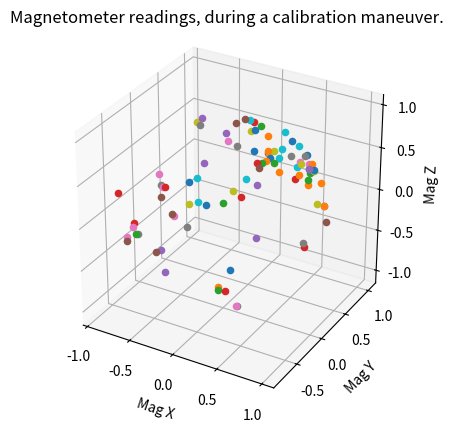

Write the Python code that produced this figure.
# temp hijacking this
import numpy as np

points = [
(0.41688284, 0.1495407, -0.10693686),
(0.16418958, 0.22327341, -0.028931547),
(0.15002899, 0.17871639, 0.039796136),
(0.1439253, 0.12854396, 0.08252205),
(0.47181615, 0.0028077029, -0.006714072),
(0.16895047, -0.06335643, 0.1782281),
(0.2238838, -0.22205268, 0.18347728),
(0.26868495, -0.22681357, 0.17334513),
(0.35670033, -0.3977172, 0.07324442),
(0.37647635, -0.33936584, 0.10242012),
(0.29078037, -0.48133793, 0.03723258),
(0.50294507, 0.10144353, -0.23438215),
(0.3361919, -0.43433943, 0.03112888),
(0.3869747, -0.3894162, 0.048463393),
(0.41334268, -0.3173925, 0.070192575),
(0.16382337, 0.017456587, 0.15759759),
(0.40174565, 0.13830988, -0.0695822),
(0.05566576, -0.15051728, 0.1861629),
(0.4364147, 0.114627525, -0.08459731),
(0.15491195, 0.07470931, 0.120975375),
(0.13257241, 0.015869625, -0.60963774),
(0.14587848, -0.0987579, -0.63039035),
(0.1495407, -0.105838194, -0.63734853),
(0.1767632, -0.09729301, -0.6399121),
(-0.034546953, -0.22254097, -0.53028965),
(0.143437, 0.26880702, -0.14258248),
(0.31690422, 0.22168645, -0.123783074),
(0.26966155, 0.23364972, -0.11035493),
(0.15295877, 0.26319164, -0.136845),
(0.3098239, 0.21729179, -0.14539018),
(0.37623218, 0.16663106, -0.045289468),
(0.5205237, 0.017334513, -0.06946013),
(0.3846553, -0.22791223, 0.1208533),
(0.3704947, -0.24243905, 0.12683493),
(0.18543047, -0.17224647, 0.19019136),
(0.3864864, -0.25464645, 0.110965304),
(0.31299785, -0.24036378, -0.5953551),
(0.30896938, -0.227546, -0.6023133),
(0.46070743, -0.04895169, 0.04174932),
(0.2200995, 0.24414808, -0.09094516),
(0.33545947, -0.21045564, 0.159917),
(0.39234596, -0.21472824, 0.12475967),
(0.41444135, -0.18628499, 0.1076693),
(0.43836787, 0.07373272, -0.4395886),
(0.48890653, 0.1259804, -0.24732201),
(-0.14429152, -0.005981628, -0.3822138),
(-0.14172795, 0.007202368, -0.3960082),
(-0.092043824, 0.03320414, -0.4547258),
(-0.06640828, 0.034913175, 0.08130131),
(0.20532854, -0.41029084, 0.10180975),
(0.18066958, -0.42799157, 0.08545183),
(0.31153294, 0.23194067, -0.19202246),
(0.3949095, 0.16589862, -0.13061923),
(0.0926542, -0.4626606, 0.061769463),
(-0.022827845, -0.002929777, 0.12671286),
(0.09399701, -0.49220252, 0.03112888),
(0.0860622, -0.46620074, 0.05896176),
(0.074221015, -0.45899838, 0.06225776),
(0.22498246, -0.49806207, 0.033082064),
(0.2573321, -0.4865871, 0.044923246),
(0.46436965, 0.058717612, -0.04358043),
(0.37464523, 0.19629505, -0.20899075),
(0.37403485, 0.19348735, -0.18347728),
(-0.19385357, -0.3460799, -0.10058901),
(-0.11560412, -0.13183996, -0.48890653),
(-0.11816767, -0.16370128, -0.48255867),
(-0.18030335, -0.24597919, -0.32520524),
(-0.16443373, -0.23487045, -0.35975218),
(0.38074893, -0.13098544, 0.12781152),
(0.30970183, 0.08508561, 0.09155553),
(0.38929412, -0.17627491, 0.12146367),
(0.374279, -0.16919462, 0.14526811),
(-0.16870633, -0.24268319, -0.3573107),
(-0.1853084, -0.2351146, -0.31189916),
(0.20252083, -0.3582873, 0.14563432),
(-0.18091373, -0.29126865, -0.3706168),
(-0.1866512, -0.27771842, -0.35901976),
(0.58302563, -0.22559282, -0.21228676),
(0.24756615, -0.08545183, 0.17004913),
(0.41810358, -0.15918455, 0.117435224),
(0.26319164, -0.08142339, 0.17688528),
(0.44691306, -0.20874661, 0.08374279),
(0.37965026, 0.18762779, -0.12671286),
(0.2690512, 0.28760645, -0.25281534),
(0.16150396, 0.17578661, -0.5271157),
(0.5416425, 0.04358043, -0.26966155),
(-0.19226661, -0.0380871, -0.1716361),
(0.41444135, 0.07214576, 0.006591998),
(0.54713583, -0.06201361, -0.119876705),
(0.38526568, 0.070192575, 0.052125614),
(0.36548966, 0.042237617, 0.08484146),
(0.43751335, 0.08777124, -0.032105472),
]


def ls_ellipsoid(xx,yy,zz):

   # change xx from vector of length N to Nx1 matrix so we can use hstack
   x = xx[:,np.newaxis]
   y = yy[:,np.newaxis]
   z = zz[:,np.newaxis]

   #  Ax^2 + By^2 + Cz^2 +  Dxy +  Exz +  Fyz +  Gx +  Hy +  Iz = 1
   J = np.hstack((x*x,y*y,z*z,x*y,x*z,y*z, x, y, z))
   K = np.ones_like(x) #column of ones

   # print(J.shape, "J SHAPE")

   # print("\n\nJ: ", J);

   # print("K", K)

   #np.hstack performs a loop over all samples and creates
   #a row in J for each x,y,z sample:
   # J[ix,0] = x[ix]*x[ix]
   # J[ix,1] = y[ix]*y[ix]
   # etc.

   JT=J.transpose()
   JTJ = np.dot(JT,J)
   InvJTJ=np.linalg.inv(JTJ);
   ABC= np.dot(InvJTJ, np.dot(JT,K))

   # Rearrange, move the 1 to the other side
#  Ax^2 + By^2 + Cz^2 +  Dxy +  Exz +  Fyz +  Gx +  Hy +  Iz - 1 = 0
#    or
#  Ax^2 + By^2 + Cz^2 +  Dxy +  Exz +  Fyz +  Gx +  Hy +  Iz + J = 0
#  where J = -1
   eansa=np.append(ABC,-1)

   return eansa


def polyToParams3D(vec):

   # convert the polynomial form of the 3D-ellipsoid to parameters
   # center, axes, and transformation matrix
   # vec is the vector whose elements are the polynomial
   # coefficients A..J
   # returns (center, axes, rotation matrix)

   #Algebraic form: X.T * Amat * X --> polynomial form

   print('\npolynomial\n',vec)

   Amat=np.array(
   [
   [ vec[0],     vec[3]/2.0, vec[4]/2.0, vec[6]/2.0 ],
   [ vec[3]/2.0, vec[1],     vec[5]/2.0, vec[7]/2.0 ],
   [ vec[4]/2.0, vec[5]/2.0, vec[2],     vec[8]/2.0 ],
   [ vec[6]/2.0, vec[7]/2.0, vec[8]/2.0, vec[9]     ]
   ])

   print('\nAlgebraic form of polynomial\n',Amat)

   #See B.Bartoni, Preprint SMU-HEP-10-14 Multi-dimensional Ellipsoidal Fitting
   # equation 20 for the following method for finding the center
   A3=Amat[0:3,0:3]
   A3inv=np.linalg.inv(A3)
   ofs=vec[6:9]/2.0
   center=-np.dot(A3inv,ofs)
   print('\nCenter at:',center)

   # Center the ellipsoid at the origin
   Tofs=np.eye(4)
   Tofs[3,0:3]=center
   R = np.dot(Tofs,np.dot(Amat,Tofs.T))
   print ('\nAlgebraic form translated to center\n',R,'\n')

   R3=R[0:3,0:3]
   R3test=R3/R3[0,0]
   print('normed \n',R3test)

   s1=-R[3, 3]
   R3S=R3/s1
   (el,ec)=np.linalg.eig(R3S)

   recip=1.0/np.abs(el)
   axes=np.sqrt(recip)

   print('\nAxes are\n',axes  ,'\n')

   inve=np.linalg.inv(ec) #inverse is actually the transpose here

   return (center,axes,inve)


# Rearrange, move the 1 to the other side
#  Ax^2 + By^2 + Cz^2 +  Dxy +  Exz +  Fyz +  Gx +  Hy +  Iz - 1 = 0
#    or
#  Ax^2 + By^2 + Cz^2 +  Dxy +  Exz +  Fyz +  Gx +  Hy +  Iz + J = 0
#  where J = -1
   eansa=np.append(ABC,-1)

   return (eansa)


xx = np.array([pt[0] for pt in points])
yy = np.array([pt[1] for pt in points])
zz = np.array([pt[2] for pt in points])

poly_pts = ls_ellipsoid(xx, yy, zz)

(center, axes, R) = polyToParams3D(poly_pts)

L = np.diag([1/axes[0],1/axes[1],1/axes[2]])
M=np.dot(R.T,np.dot(L,R))

print('\nSoft iron\n',M)



# This script plots magnetometer data, for visualizing offsets and
# calibration

# https://matplotlib.org/stable/gallery/mplot3d/scatter3d.html#sphx-glr-gallery-mplot3d-scatter3d-py
import matplotlib.pyplot as plt


fig = plt.figure()
ax = fig.add_subplot(projection='3d')


# C+P from println console from device as list of (x, y, z) tuples,
# eg (1., 0., 0.)

ax.set_aspect('equal')

for x, y, z in points:

	# apply cal
	pts_cal = M @ (np.array([x, y, z]) - center)

	ax.scatter(pts_cal[0], pts_cal[1], pts_cal[2])

ax.set_title("Magnetometer readings, during a calibration maneuver.")
ax.set_xlabel('Mag X')
ax.set_ylabel('Mag Y')
ax.set_zlabel('Mag Z')

plt.show()
